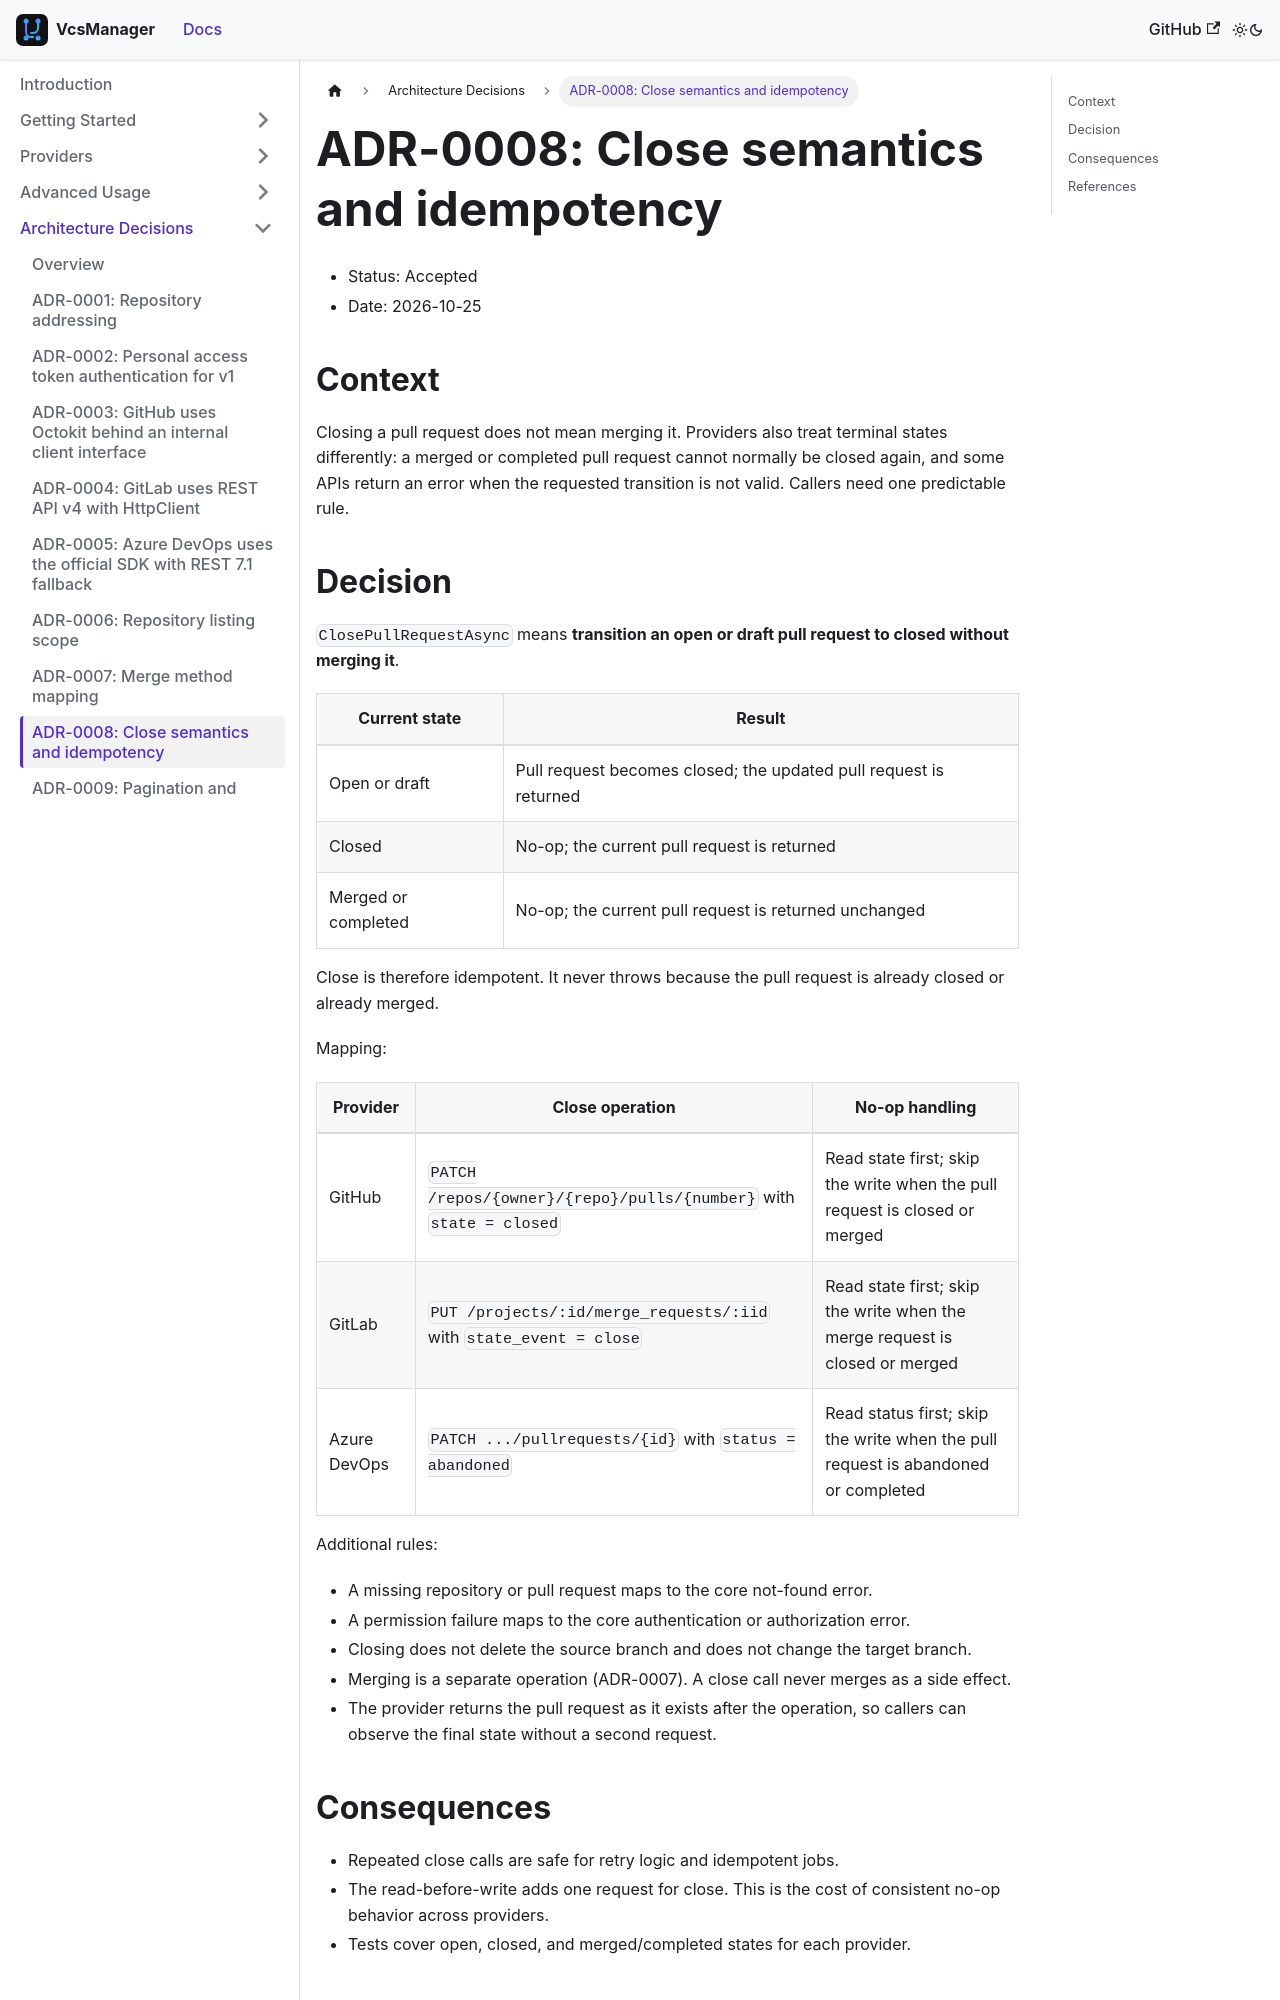

repository: mrhamburg/VcsManager · page: docs/adr/0008-close-semantics/index.html · generator: docusaurus

# ADR-0008: Close semantics and idempotency

- Status: Accepted
- Date: 2026-10-25

## Context

Closing a pull request does not mean merging it. Providers also treat terminal
states differently: a merged or completed pull request cannot normally be
closed again, and some APIs return an error when the requested transition is
not valid. Callers need one predictable rule.

## Decision

`ClosePullRequestAsync` means **transition an open or draft pull request to
closed without merging it**.

| Current state | Result |
| --- | --- |
| Open or draft | Pull request becomes closed; the updated pull request is returned |
| Closed | No-op; the current pull request is returned |
| Merged or completed | No-op; the current pull request is returned unchanged |

Close is therefore idempotent. It never throws because the pull request is
already closed or already merged.

Mapping:

| Provider | Close operation | No-op handling |
| --- | --- | --- |
| GitHub | `PATCH /repos/{owner}/{repo}/pulls/{number}` with `state = closed` | Read state first; skip the write when the pull request is closed or merged |
| GitLab | `PUT /projects/:id/merge_requests/:iid` with `state_event = close` | Read state first; skip the write when the merge request is closed or merged |
| Azure DevOps | `PATCH .../pullrequests/{id}` with `status = abandoned` | Read status first; skip the write when the pull request is abandoned or completed |

Additional rules:

- A missing repository or pull request maps to the core not-found error.
- A permission failure maps to the core authentication or authorization error.
- Closing does not delete the source branch and does not change the target
  branch.
- Merging is a separate operation (ADR-0007). A close call never merges as a
  side effect.
- The provider returns the pull request as it exists after the operation, so
  callers can observe the final state without a second request.
